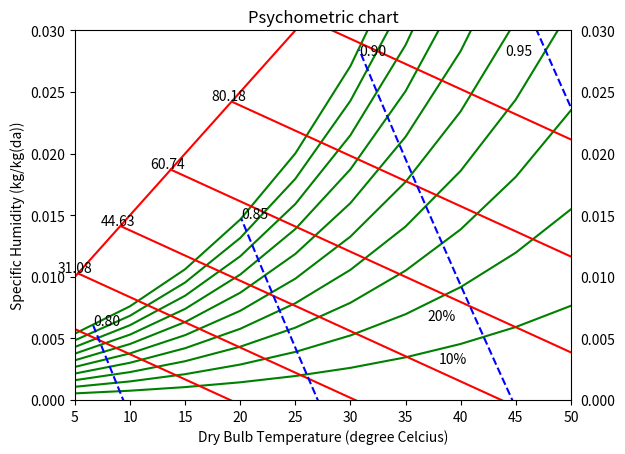

The script that saved this image: (Note: this script raises an exception after producing the figure.)
# [redacted]
# [redacted]

#libraries required 
import math as mh
import numpy as np 
import matplotlib.pyplot as plt

#saturation pressure(Pa) at a given temperature(degree C)
def p_s(t):
    return(mh.exp(77.3450+0.0057*(t+273.15)-7235/(t+273.15))/pow(t+273.15,8.2))

#Data given
specific_volume= [.8,.85,.9,.95]
relative_humidity= np.arange(start=0.1, stop=1.1, step=0.1)
DBT= np.arange(start=5, stop=55, step=5)

#Some constants
P=101325  #Atmospheric pressure in Pa 
Ra=287.058 # Gas constant for air in J/Kg*K
p=101.325 #Atmospheric pressure in KPa

x=[]
y=[]

#Plotting constant relative humidity lines
f=1
for i in range(0,len(relative_humidity)):
    phi=relative_humidity[i]
    for j in range(0,len(DBT)):
        w=.622/( (P/(p_s(DBT[j])*phi)) -1)
        x.append(DBT[j])
        y.append(w)
    if f==1:
        plt.plot(x,y,color='green', label='Constant relative humidity (%)')
        f=0
    else:
        plt.plot(x,y,color='green')
    x.clear()
    y.clear()
    
#plotting the line w=(t+5)/1000 which acts as a bound to constant enthalpy lines
#W in KJ/Kgda and t in degree C
DBT2=np.arange(start=5, stop=52, step=.1)
for i in range (0,len(DBT2)):
    w=(DBT2[i]+5)/1000
    x.append(DBT2[i])
    y.append(w)
plt.plot(x,y,color='red')

x.clear()
y.clear()
f=1

#plotting constant enthaply(KJ/Kg(da)) lines
h1=[]
temp=np.arange(start=5, stop=35, step=5)
for i in range(0,len(temp)):
    w=.622/( (P/p_s(temp[i])) -1)
    enth=(1.206*(DBT[i])+2500*w)
    h1.append(enth)
h1=np.array(h1)


x.clear()
y.clear()
for i in range(0,len(h1)):
    hh=h1[i]
    for j in range(0,len(DBT2)):
        jj=len(DBT2)-1-j
        w=(hh-1.0216*DBT2[jj])/2500
        if(w*1000<=5+DBT2[jj]):
            x.append(DBT2[jj])
            y.append(w)
        elif w<.025:
            plt.text(DBT2[jj]-1.8,w+.0001,'%.2f'%hh)
            break
    if f==1:
        plt.plot(x,y,color='red', linestyle='-', label='Constant enthalpy (KJ/Kg(da))')
        f=0
    else: 
        plt.plot(x,y,color='red', linestyle='-')
    x.clear()
    y.clear()

plt.text(38,.003,'10%')
plt.text(37,.0065,'20%')
f=1

#plotting constant specific volume(m^3/Kg(da))
DBT2=np.arange(start=5, stop=52, step=.001)
for i in range(0, len(specific_volume)):
    v=specific_volume[i]
    phi=1
    for j in range(0,len(DBT2)):
        jj=len(DBT2)-j-1
        t=DBT2[jj]+273
        w=.622 *((P*v)/(Ra*t)-1)
        if P-Ra*t/v <p_s(t-273):
            x.append(DBT2[jj])
            y.append(w)
        else:
            w1=min(.622/( (P/(p_s(DBT2[jj])*phi)) -1), .028)
            if v!=.95:
                plt.text(DBT2[jj],w1,'%.2f'%v)
            else:
                plt.text(44,w1,'%.2f'%v)
            break
    if f==1:
        plt.plot(x,y,color='blue', linestyle='--', label='Constant specific volume (m^3/Kg(da))')
        f=0
    else:
        plt.plot(x,y,color='blue', linestyle='--')
    x.clear()
    y.clear()

#Defining the plot parameters
plt.xlim(5, 50)
plt.ylim(0, .03)
plt.title('Psychometric chart')
plt.tick_params(axis='y',which='both',labelleft=1, labelright=1) 
plt.xlabel('Dry Bulb Temperature (degree Celcius)')
plt.ylabel('Specific Humidity (kg/kg(da))')
plt.legend(loc='upper center',bbox_to_anchor=(0.55,-0.2),shadow='True',ncol=2)
plt.show()
